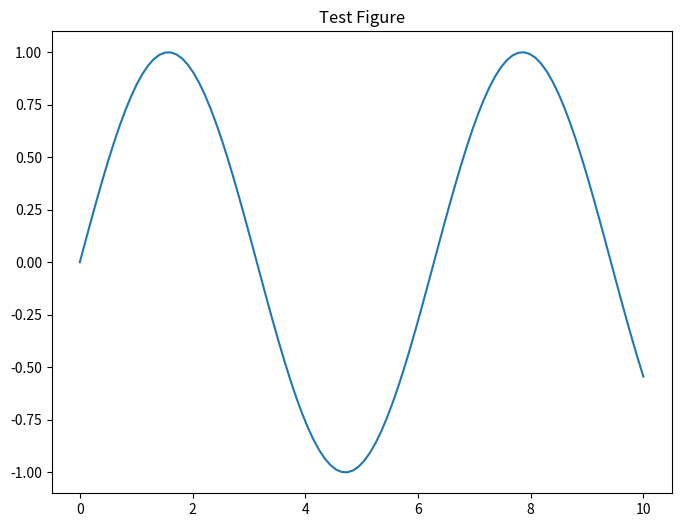

The script that saved this image:
"""Quick test to generate one figure"""
import numpy as np
import matplotlib.pyplot as plt
import os

os.makedirs('figures', exist_ok=True)

fig, ax = plt.subplots(figsize=(8, 6))
x = np.linspace(0, 10, 100)
y = np.sin(x)
ax.plot(x, y)
ax.set_title('Test Figure')
plt.savefig('figures/test.png', dpi=150, bbox_inches='tight')
plt.close()
print("[OK] Test figure generated successfully!")
print(f"Saved to: {os.path.abspath('figures/test.png')}")
